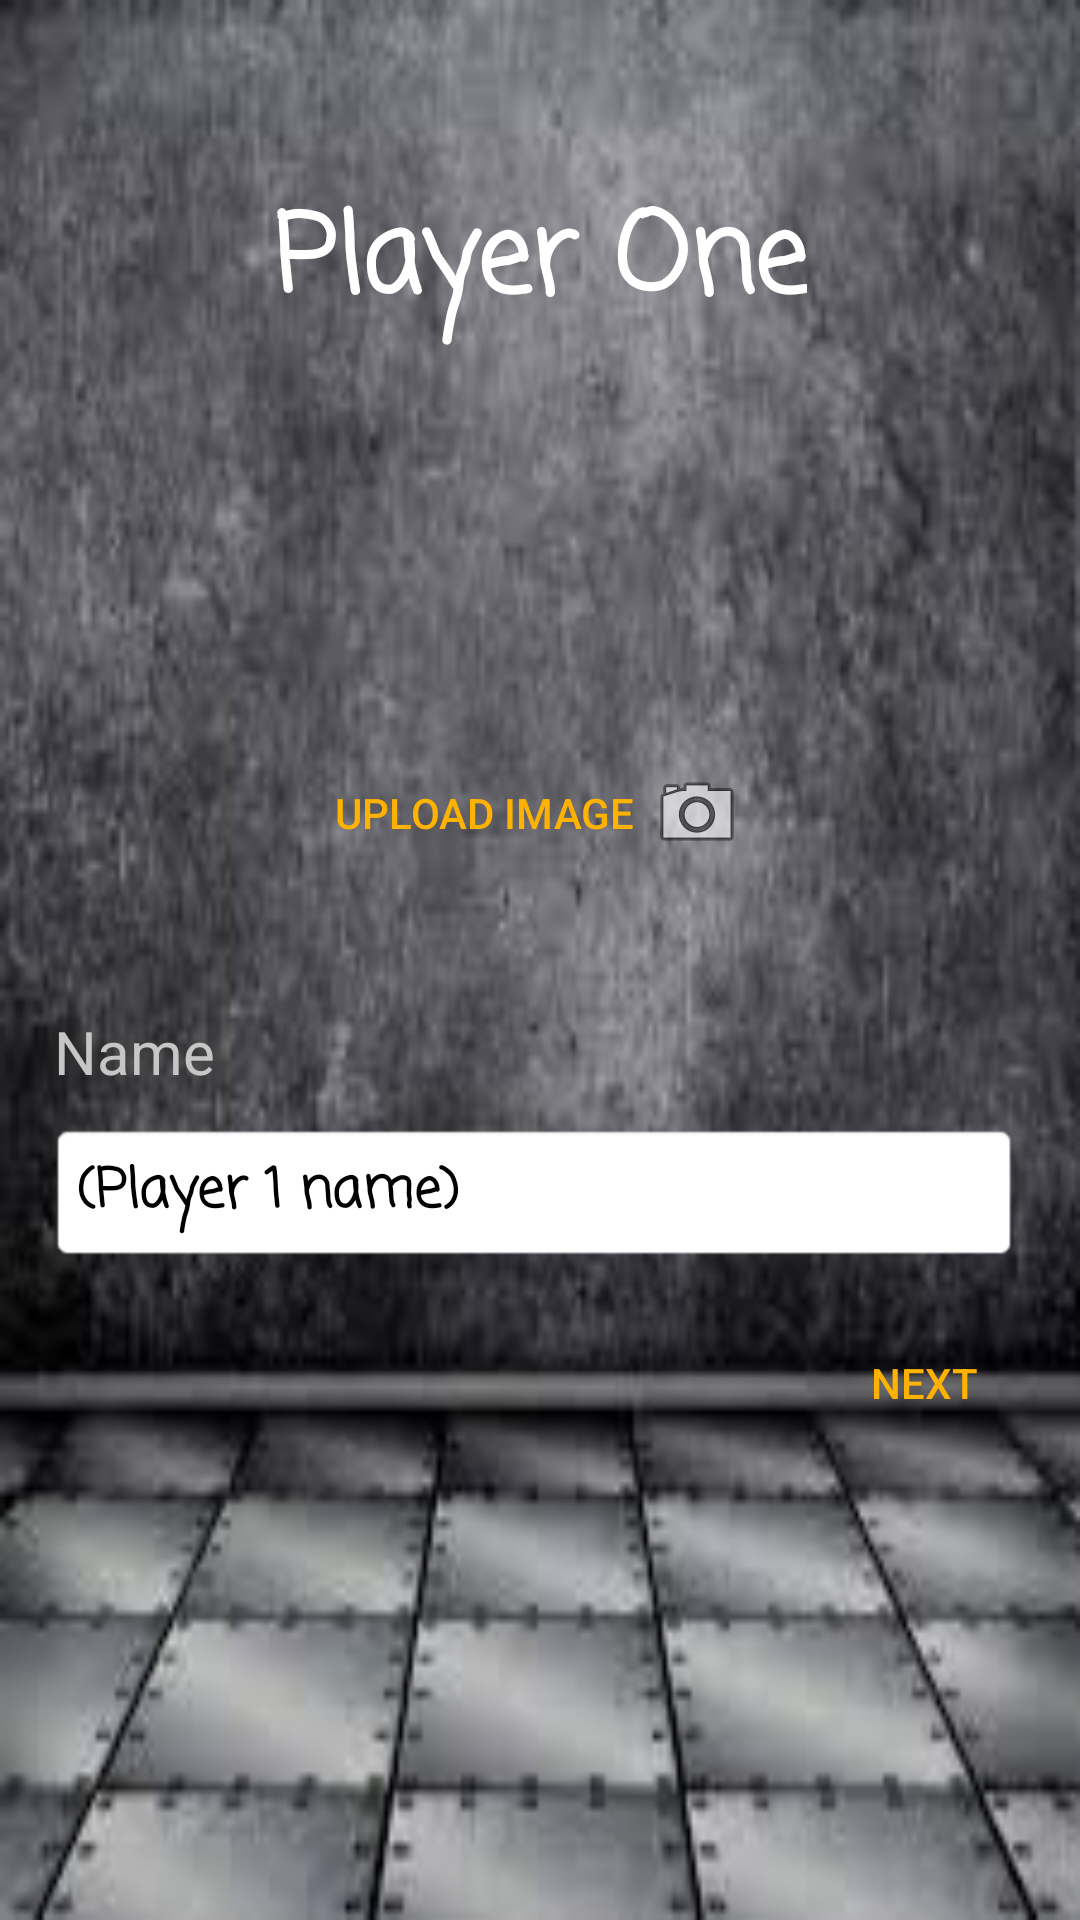

Write the Android layout XML for this screen, with the resource values it uses.
<!-- AndroidManifest.xml: application theme AppTheme -->
<!-- res/layout/fragment_players_info.xml -->
<?xml version="1.0" encoding="utf-8"?>
<ScrollView android:layout_width="match_parent"
    xmlns:tools="http://schemas.android.com/tools"
    xmlns:android="http://schemas.android.com/apk/res/android"
    android:layout_height="match_parent"
    android:background="@drawable/dark_texture_background">
<LinearLayout
    android:layout_width="fill_parent"
    android:layout_height="wrap_content"
    android:gravity="center_vertical"
    android:orientation="vertical"
    tools:ignore="ExtraText">

    <TextView
        android:id="@+id/initial_settings_current_player"
        android:layout_width="wrap_content"
        android:layout_height="wrap_content"
        android:layout_gravity="center_horizontal"
        android:layout_marginBottom="10dp"
        android:layout_marginTop="60dp"
        android:fontFamily="casual"
        android:text="Player One"
        android:textColor="@color/textColorPrimary"
        android:textSize="36sp"
        android:textStyle="bold" />

    <ImageView
        android:id="@+id/fragmentplayerImageView"
        android:layout_width="100dp"
        android:layout_height="100dp"
        android:layout_gravity="center"
        android:layout_marginTop="20dp"
        android:src="@drawable/no_image" />

    <Button
        android:id="@+id/fragment_player_upload_image_btn"
        style="?android:attr/buttonBarButtonStyle"
        android:layout_width="wrap_content"
        android:layout_height="wrap_content"
        android:layout_gravity="center"
        android:layout_marginBottom="20dp"
        android:drawableEnd="@android:drawable/ic_menu_camera"
        android:drawablePadding="5dp"
        android:text="Upload Image" />

    <TextView
        android:layout_width="wrap_content"
        android:layout_height="wrap_content"
        android:layout_marginBottom="10dp"
        android:layout_marginStart="18dp"
        android:layout_marginTop="20dp"
        android:text="Name"
        android:textAppearance="?android:attr/textAppearanceSmall"
        android:textColor="#C6C6C6"
        android:textSize="20dp" />

    <EditText
        android:id="@+id/fragment_player_name_et"
        android:layout_width="match_parent"
        android:layout_height="47dp"
        android:layout_marginEnd="20dp"
        android:layout_marginStart="16dp"
        android:background="@android:drawable/editbox_background"
        android:ems="10"
        android:fontFamily="casual"
        android:hint="(Player 1 name)"
        android:inputType="textPersonName"
        android:textColor="@android:color/black"
        android:textColorHint="@android:color/black"
        android:textStyle="bold" />

    <Button
        android:id="@+id/fragment_playerinfo_next_btn"
        style="?android:attr/buttonBarButtonStyle"
        android:layout_width="wrap_content"
        android:layout_height="wrap_content"
        android:layout_gravity="end"
        android:layout_marginEnd="20dp"
        android:layout_marginTop="16dp"
        android:text="Next" />

</LinearLayout>
</ScrollView>
<!-- resources referenced by this layout -->
<resources>
  <color name="textColorPrimary">#ffffff</color>
  <!-- drawable dark_texture_background: jpg bitmap (drawable, 8256 bytes) -->
  <style name="AppTheme" parent="Theme.AppCompat.Light.NoActionBar">
          <item name="colorPrimary">@color/colorPrimary</item>
          <item name="colorPrimaryDark">@color/colorPrimaryDark</item>
          <item name="colorAccent">@color/colorAccent</item>
  	</style>
  <color name="colorPrimary">#ab47bc</color>
  <color name="colorPrimaryDark">#9C27B0</color>
  <color name="colorAccent">#ffb300</color>
</resources>
